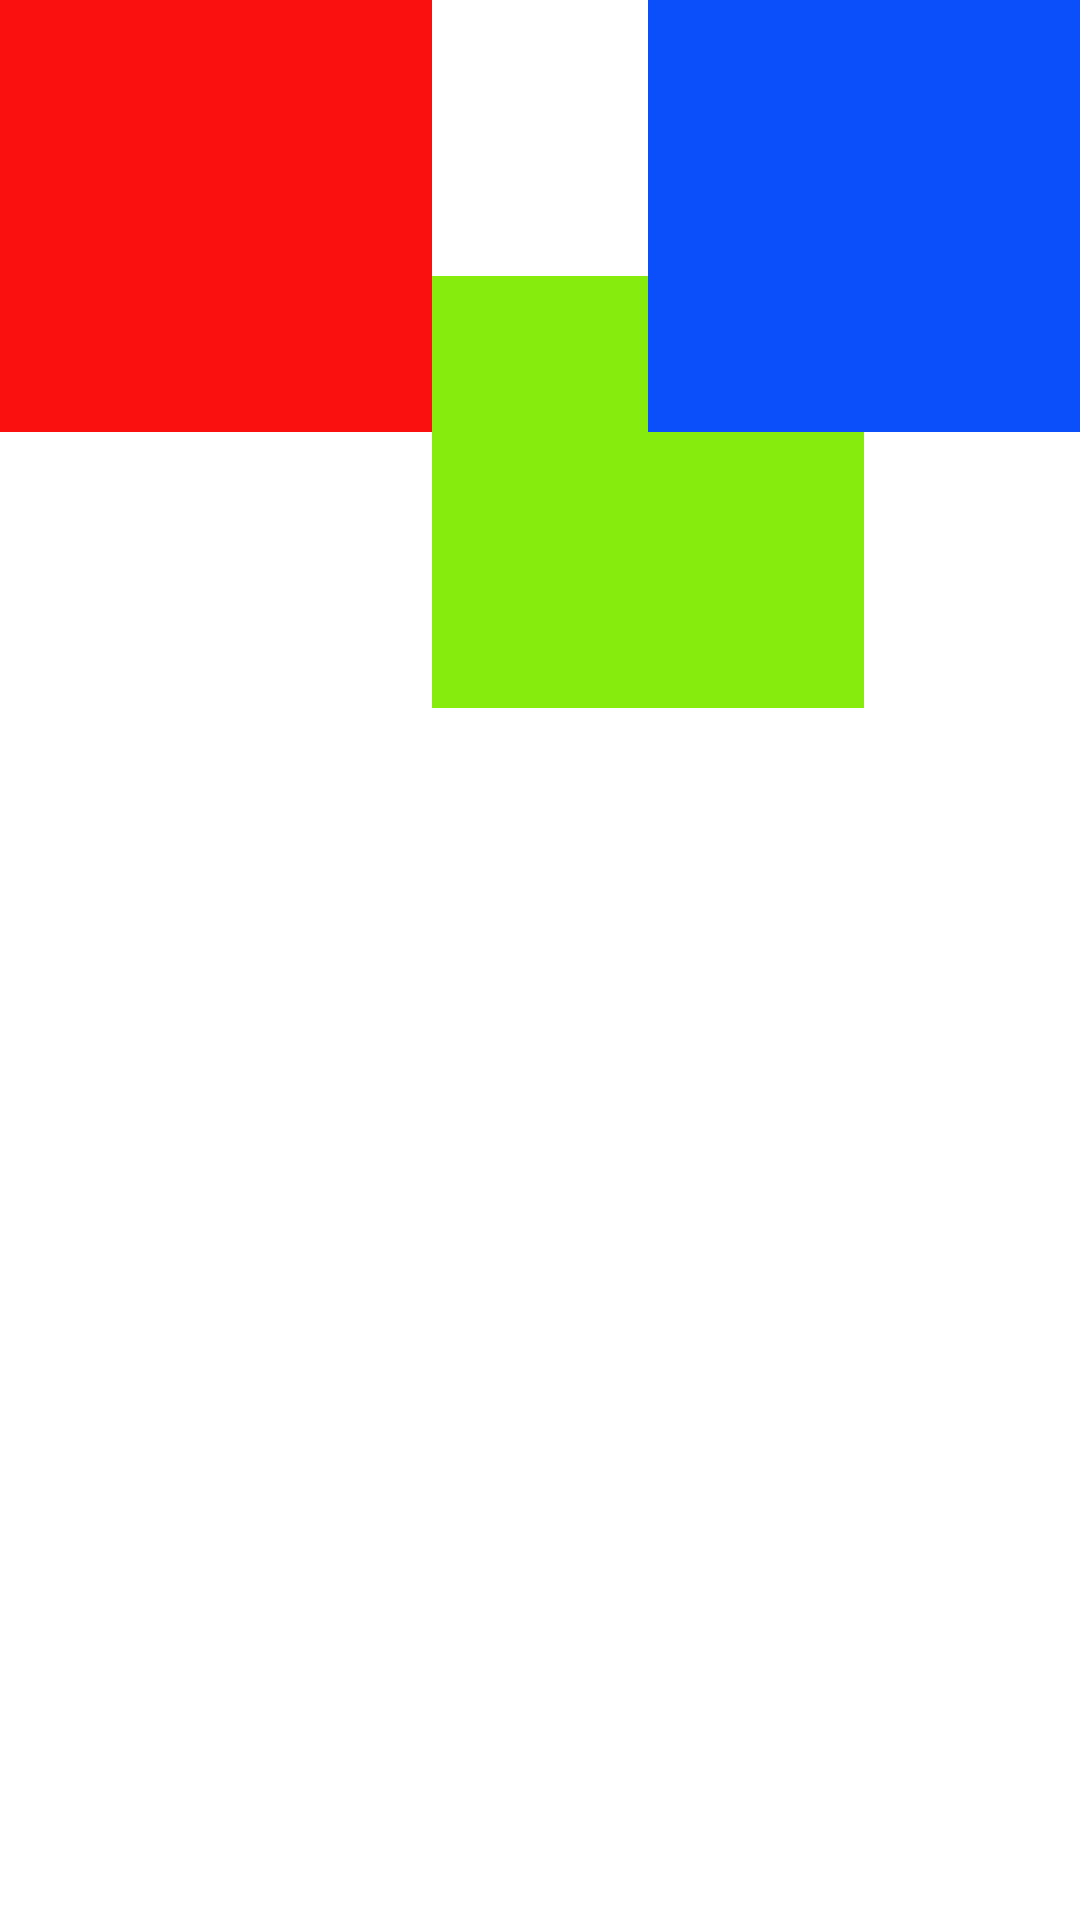

This screen was rendered from an Android layout file. Write that file and the resources it references.
<!-- AndroidManifest.xml: application theme Theme.MobileCourse -->
<!-- res/layout/activity_three_squares.xml -->
<?xml version="1.0" encoding="utf-8"?>
<androidx.constraintlayout.widget.ConstraintLayout xmlns:android="http://schemas.android.com/apk/res/android"
xmlns:app="http://schemas.android.com/apk/res-auto"
xmlns:tools="http://schemas.android.com/tools"
android:id="@+id/main"
android:layout_width="match_parent"
android:layout_height="match_parent"
tools:context=".SquaresActivity">

<View
    android:id="@+id/s1"
    android:background="#FB1010"
    app:layout_constraintStart_toStartOf="parent"
    app:layout_constraintTop_toTopOf="parent"
    app:layout_constraintDimensionRatio="1:1"
    app:layout_constraintWidth_percent="0.4"
    android:layout_height="0dp"
    android:layout_width="0dp"/>

<View
    android:id="@+id/s2"
    android:layout_width="0dp"
    android:layout_height="0dp"
    android:layout_marginTop="92dp"
    android:background="#85EC0E"
    app:layout_constraintDimensionRatio="1:1"
    app:layout_constraintStart_toEndOf="@id/s1"
    app:layout_constraintTop_toTopOf="@id/s1"
    app:layout_constraintWidth_percent="0.4" />

<View
    android:id="@+id/s3"
    android:layout_width="0dp"
    android:layout_height="0dp"
    android:layout_marginStart="24dp"

    android:background="#0B4FFB"
    app:layout_constraintDimensionRatio="1:1"
    app:layout_constraintEnd_toEndOf="parent"
    app:layout_constraintTop_toTopOf="parent"
    app:layout_constraintWidth_percent="0.4" />

</androidx.constraintlayout.widget.ConstraintLayout>
<!-- resources referenced by this layout -->
<resources>
  <style name="Theme.MobileCourse" parent="Theme.MaterialComponents.DayNight.DarkActionBar">
          
          <item name="colorPrimary">@color/purple_500</item>
          <item name="colorPrimaryVariant">@color/purple_700</item>
          <item name="colorOnPrimary">@color/white</item>
          
          <item name="colorSecondary">@color/teal_200</item>
          <item name="colorSecondaryVariant">@color/teal_700</item>
          <item name="colorOnSecondary">@color/black</item>
          
          <item name="android:statusBarColor">?attr/colorPrimaryVariant</item>
          
      </style>
  <!-- not gathered from this repository: default colours our renderer supplied (Android Studio template values) -->
  <color name="purple_500">#FF6200EE</color>
  <color name="purple_700">#FF3700B3</color>
  <color name="teal_200">#FF03DAC5</color>
  <color name="teal_700">#FF018786</color>
  <color name="black">#FF000000</color>
  <color name="white">#FFFFFFFF</color>
</resources>
